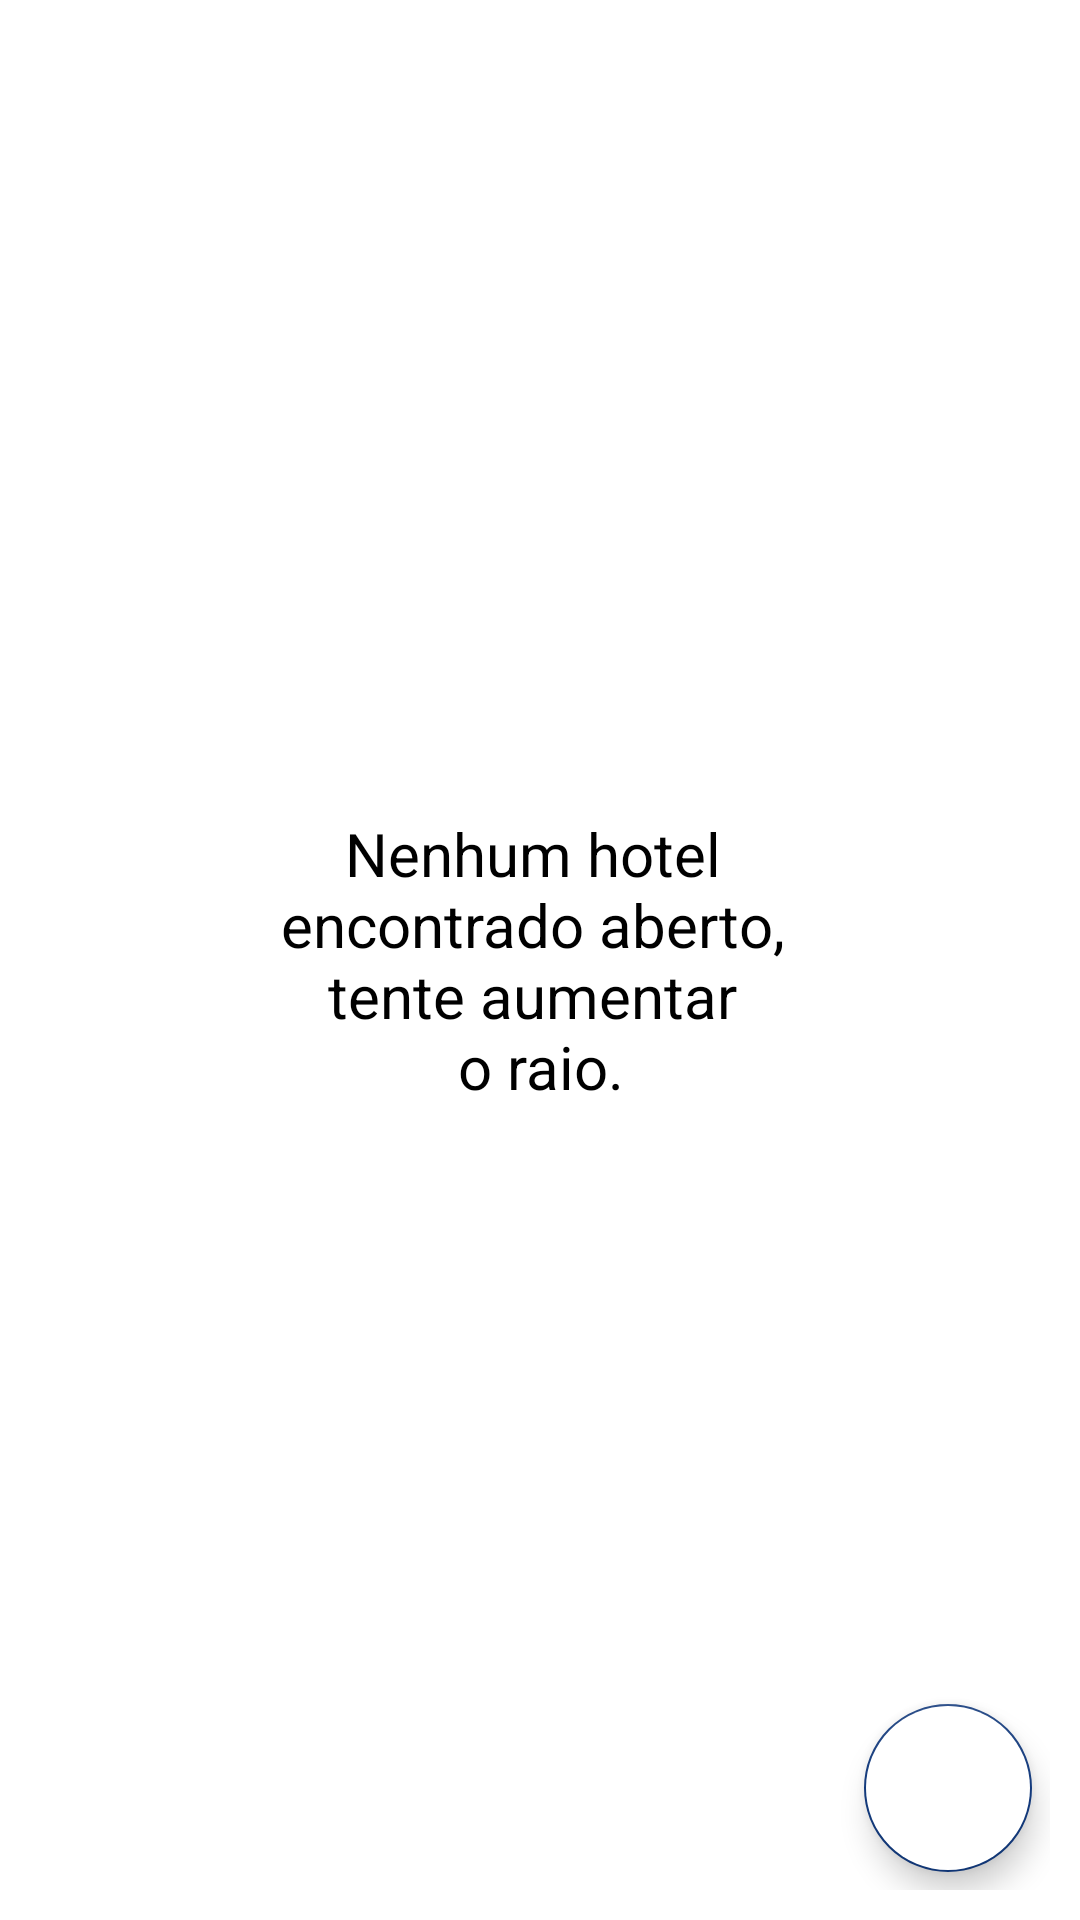

Write the Android layout XML for this screen, with the resource values it uses.
<!-- AndroidManifest.xml: application theme AppTheme -->
<!-- res/layout/fragment_nearby.xml -->
<?xml version="1.0" encoding="utf-8"?>
<FrameLayout xmlns:android="http://schemas.android.com/apk/res/android"
    xmlns:app="http://schemas.android.com/apk/res-auto"
    xmlns:tools="http://schemas.android.com/tools"
    android:layout_width="match_parent"
    android:layout_height="match_parent"
    android:background="@android:color/white"
    android:padding="10dp"
    tools:context=".menu.fragments.Nearby">

    <android.support.constraint.ConstraintLayout
        android:layout_width="match_parent"
        android:layout_height="match_parent">

        <TextView
            android:id="@+id/txtErro"
            android:layout_width="wrap_content"
            android:layout_height="wrap_content"
            android:gravity="center"
            android:text="@string/nearby_msg1"
            android:textColor="@android:color/black"
            android:textSize="20sp"
            app:layout_constraintBottom_toBottomOf="parent"
            app:layout_constraintEnd_toEndOf="parent"
            app:layout_constraintStart_toStartOf="parent"
            app:layout_constraintTop_toTopOf="parent" />

        <android.support.design.widget.FloatingActionButton
            android:id="@+id/fabPlaces"
            android:layout_width="wrap_content"
            android:layout_height="wrap_content"
            android:layout_margin="6dp"
            android:backgroundTint="@android:color/white"
            app:layout_constraintBottom_toBottomOf="parent"
            app:layout_constraintEnd_toEndOf="parent"
            app:srcCompat="@drawable/fab_list" />

        <android.support.v7.widget.RecyclerView
            android:id="@+id/recyclerView"
            android:layout_width="match_parent"
            android:layout_height="match_parent"
            android:scrollbars="vertical"
            app:layout_constraintBottom_toBottomOf="parent"
            app:layout_constraintEnd_toEndOf="parent"
            app:layout_constraintStart_toStartOf="parent"
            app:layout_constraintTop_toTopOf="parent" />
    </android.support.constraint.ConstraintLayout>
</FrameLayout>
<!-- resources referenced by this layout -->
<resources>
  <string name="nearby_msg1">Nenhum hotel \nencontrado aberto, \ntente aumentar \no raio.</string>
  <style name="AppTheme" parent="Theme.AppCompat.Light.DarkActionBar">
          
          <item name="colorPrimary">@color/colorPrimary</item>
          <item name="colorPrimaryDark">@color/colorPrimaryDark</item>
          <item name="colorAccent">@color/colorAccent</item>
      </style>
  <color name="colorPrimary">#133A7C</color>
  <color name="colorPrimaryDark">#00164f</color> //0D3477 09327A
  <color name="colorAccent">#133A7C</color>
</resources>
